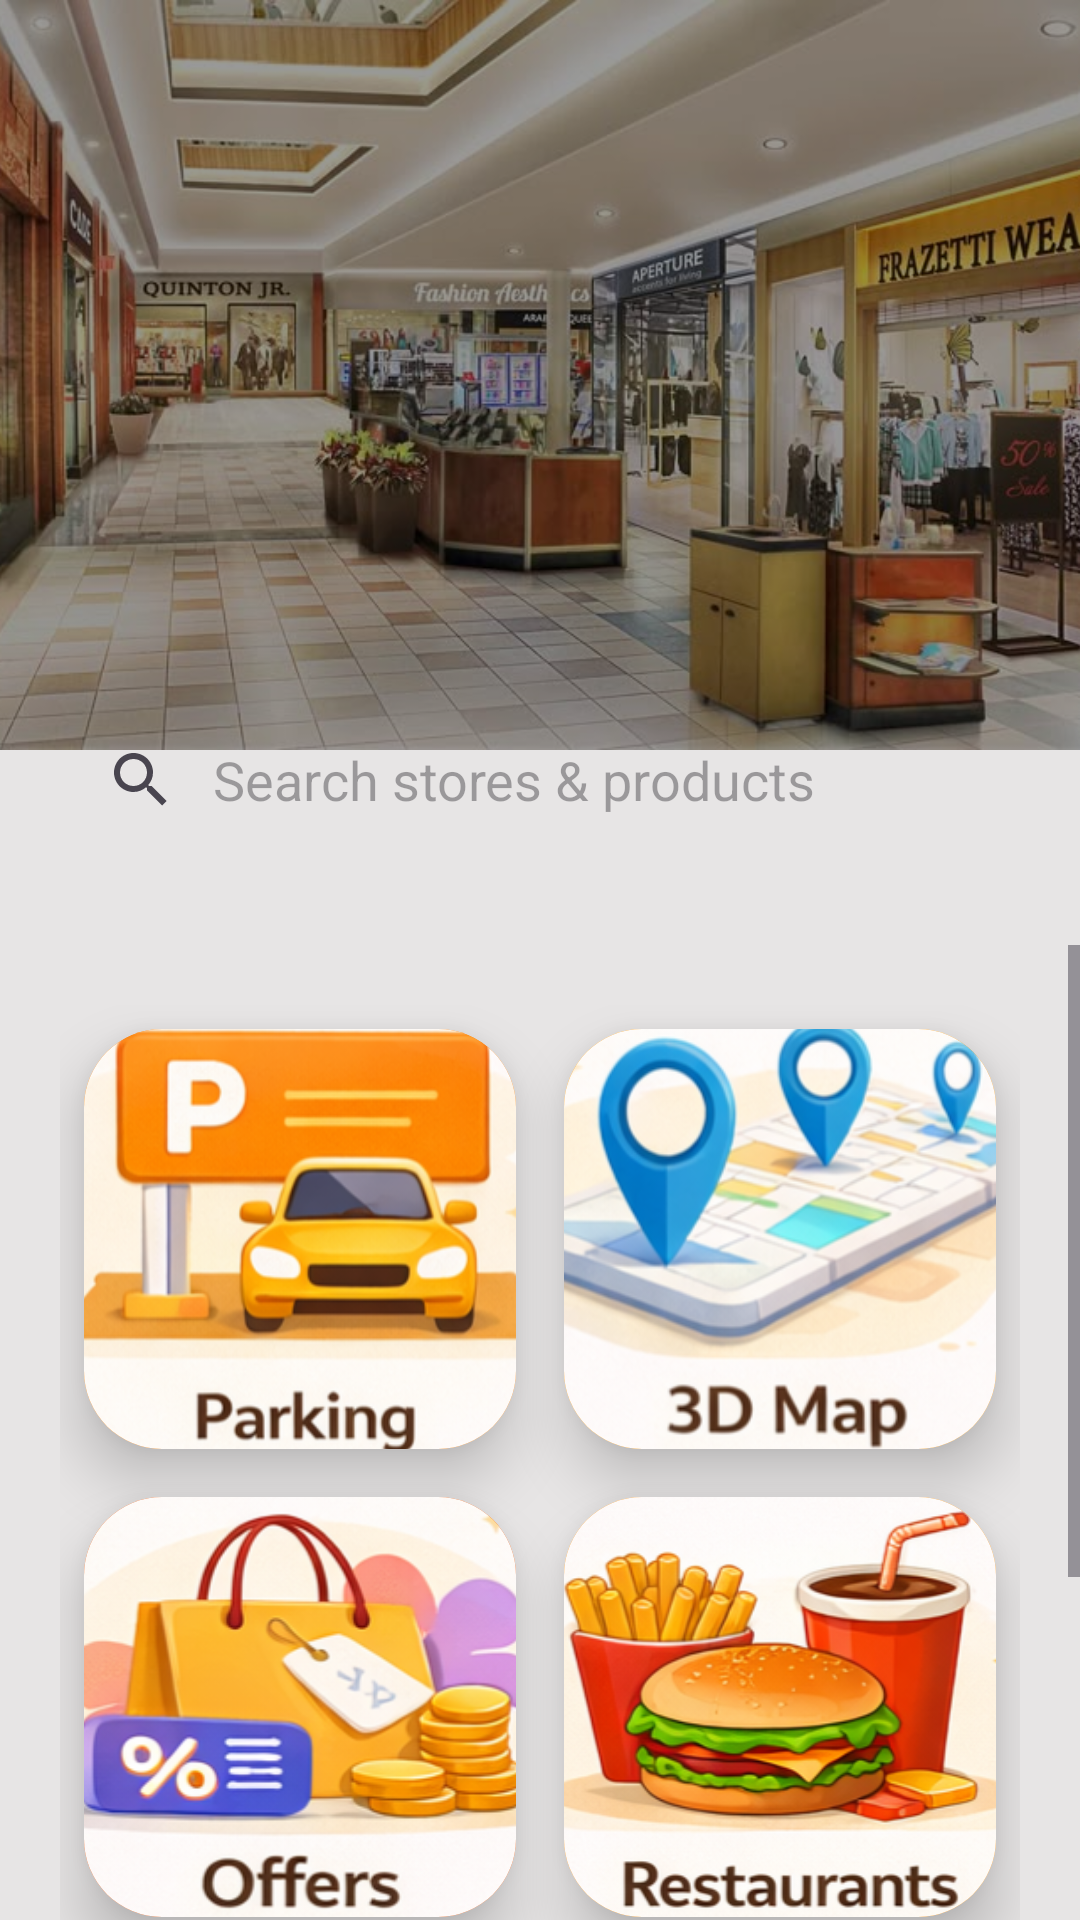

Android layout source for this screen:
<!-- AndroidManifest.xml: application theme Theme.MadProject -->
<!-- res/layout/fragment_home.xml -->
<?xml version="1.0" encoding="utf-8"?>
<androidx.constraintlayout.widget.ConstraintLayout
    xmlns:android="http://schemas.android.com/apk/res/android"
    xmlns:app="http://schemas.android.com/apk/res-auto"
    xmlns:tools="http://schemas.android.com/tools"
    android:layout_width="match_parent"
    android:layout_height="match_parent"
    tools:context=".HomeFragment"
    android:background="#E7E5E5">

    
    <ImageView
        android:id="@+id/imgHero"
        android:layout_width="0dp"
        android:layout_height="250dp"
        android:scaleType="centerCrop"
        android:src="@drawable/homebanner"
        app:layout_constraintTop_toTopOf="parent"
        app:layout_constraintStart_toStartOf="parent"
        app:layout_constraintEnd_toEndOf="parent"/>

    
    <View
        android:layout_width="0dp"
        android:layout_height="250dp"
        android:background="#66000000"
        app:layout_constraintTop_toTopOf="@id/imgHero"
        app:layout_constraintStart_toStartOf="@id/imgHero"
        app:layout_constraintEnd_toEndOf="@id/imgHero"/>

    
    <androidx.appcompat.widget.SearchView
        android:id="@+id/cardSearch"
        android:layout_width="0dp"
        android:layout_height="50dp"
        android:layout_margin="15dp"
        android:translationY="-30dp"
        app:queryHint="Search stores &amp; products"
        app:iconifiedByDefault="false"
        app:queryBackground="@android:color/transparent"
        app:submitBackground="@android:color/transparent"
        app:layout_constraintTop_toBottomOf="@id/imgHero"
        app:layout_constraintStart_toStartOf="parent"
        app:layout_constraintEnd_toEndOf="parent"
        android:background="@drawable/search_view_background" />

    
    <ScrollView
        android:layout_width="0dp"
        android:layout_height="0dp"
        app:layout_constraintTop_toBottomOf="@id/cardSearch"
        app:layout_constraintBottom_toBottomOf="parent"
        app:layout_constraintStart_toStartOf="parent"
        app:layout_constraintEnd_toEndOf="parent">

        <LinearLayout
            android:layout_width="match_parent"
            android:layout_height="wrap_content"
            android:padding="20dp"
            android:orientation="vertical">

            
            <GridLayout
                android:layout_width="match_parent"
                android:layout_height="wrap_content"
                android:columnCount="2"
                android:rowCount="2"
                android:layout_marginBottom="30dp">

                
                <androidx.cardview.widget.CardView
                    android:layout_width="0dp"
                    android:layout_height="140dp"
                    android:layout_margin="8dp"
                    app:cardCornerRadius="26dp"
                    app:cardElevation="12dp"
                    android:layout_columnWeight="1"
                    android:id="@+id/parking">

                    <LinearLayout
                        android:layout_width="match_parent"
                        android:layout_height="match_parent"
                        android:gravity="center"
                        android:orientation="vertical"
                        android:background="#F57C00">

                        <ImageView
                            android:layout_width="213dp"
                            android:layout_height="157dp"
                            android:src="@drawable/parking" />


                    </LinearLayout>
                </androidx.cardview.widget.CardView>

                
                <androidx.cardview.widget.CardView
                    android:layout_width="0dp"
                    android:layout_height="140dp"
                    android:layout_margin="8dp"
                    app:cardCornerRadius="26dp"
                    app:cardElevation="12dp"
                    android:layout_columnWeight="1"
                    android:id="@+id/map">

                    <LinearLayout
                        android:layout_width="match_parent"
                        android:layout_height="match_parent"
                        android:gravity="center"
                        android:orientation="vertical"
                        android:background="#FF9800">

                        <ImageView
                            android:layout_width="217dp"
                            android:layout_height="175dp"
                            android:src="@drawable/map" />


                    </LinearLayout>
                </androidx.cardview.widget.CardView>

                
                <androidx.cardview.widget.CardView
                    android:layout_width="0dp"
                    android:layout_height="140dp"
                    android:layout_margin="8dp"
                    app:cardCornerRadius="26dp"
                    app:cardElevation="12dp"
                    android:layout_columnWeight="1"
                    android:id="@+id/offers">

                    <LinearLayout
                        android:layout_width="match_parent"
                        android:layout_height="match_parent"
                        android:gravity="center"
                        android:orientation="vertical"
                        android:background="#E65100">

                        <ImageView
                            android:layout_width="216dp"
                            android:layout_height="212dp"
                            android:src="@drawable/offer" />


                    </LinearLayout>
                </androidx.cardview.widget.CardView>

                
                <androidx.cardview.widget.CardView
                    android:layout_width="0dp"
                    android:layout_height="140dp"
                    android:layout_margin="8dp"
                    app:cardCornerRadius="26dp"
                    app:cardElevation="12dp"
                    android:layout_columnWeight="1"
                    android:id="@+id/restaurants">

                    <LinearLayout
                        android:layout_width="match_parent"
                        android:layout_height="match_parent"
                        android:gravity="center"
                        android:orientation="vertical"
                        android:background="#FB8C00">

                        <ImageView
                            android:layout_width="194dp"
                            android:layout_height="195dp"
                            android:src="@drawable/restaurants" />


                    </LinearLayout>
                </androidx.cardview.widget.CardView>

            </GridLayout>

            
            <TextView
                android:layout_width="304dp"
                android:layout_height="wrap_content"
                android:layout_marginBottom="12dp"
                android:text="Featured Brands"
                android:textSize="20sp"
                android:textColor="@color/black"
                android:textStyle="bold" />

            <HorizontalScrollView
                android:scrollbars="none"
                android:layout_width="match_parent"
                android:layout_height="wrap_content">

                <LinearLayout
                    android:orientation="horizontal"
                    android:layout_width="wrap_content"
                    android:layout_height="wrap_content">

                    <ImageView
                        android:id="@+id/uniworth"
                        android:src="@drawable/uniworth"
                        android:layout_width="80dp"
                        android:layout_height="80dp"
                        android:layout_marginEnd="16dp"/>

                    <ImageView
                        android:id="@+id/outfitters"
                        android:src="@drawable/outfitter"
                        android:layout_width="80dp"
                        android:layout_height="80dp"
                        android:layout_marginEnd="16dp"/>

                    <ImageView
                        android:id="@+id/monark"
                        android:src="@drawable/monark"
                        android:layout_width="80dp"
                        android:layout_height="80dp"
                        android:layout_marginEnd="16dp"/>

                    <ImageView
                        android:id="@+id/apple"
                        android:src="@drawable/apple"
                        android:layout_width="80dp"
                        android:layout_height="80dp"
                        android:layout_marginEnd="16dp"/>

                    <ImageView
                        android:id="@+id/cougar"
                        android:src="@drawable/cou"
                        android:layout_width="80dp"
                        android:layout_height="80dp"/>

                </LinearLayout>
            </HorizontalScrollView>

        </LinearLayout>
    </ScrollView>

</androidx.constraintlayout.widget.ConstraintLayout>
<!-- resources referenced by this layout -->
<resources>
  <!-- drawable cou: jpg bitmap (drawable, 3421 bytes) -->
  <!-- drawable homebanner: jpeg bitmap (drawable, 73852 bytes) -->
  <!-- drawable map: png bitmap (drawable, 112025 bytes) -->
  <!-- drawable monark: png bitmap (drawable, 3032 bytes) -->
  <!-- drawable offer: png bitmap (drawable, 110600 bytes) -->
  <!-- drawable outfitter: png bitmap (drawable, 4840 bytes) -->
  <!-- drawable parking: png bitmap (drawable, 109043 bytes) -->
  <!-- drawable restaurants: png bitmap (drawable, 134830 bytes) -->
  <!-- drawable uniworth: png bitmap (drawable, 2522 bytes) -->
  <style name="Theme.MadProject" parent="Theme.Material3.DayNight.NoActionBar">
          <item name="colorOnPrimary">@color/white</item>
          <item name="android:statusBarColor">?attr/colorPrimaryVariant</item>
      </style>
  <!-- not gathered from this repository: default colours our renderer supplied (Android Studio template values) -->
  <color name="black">#FF000000</color>
  <color name="white">#FFFFFFFF</color>
</resources>
